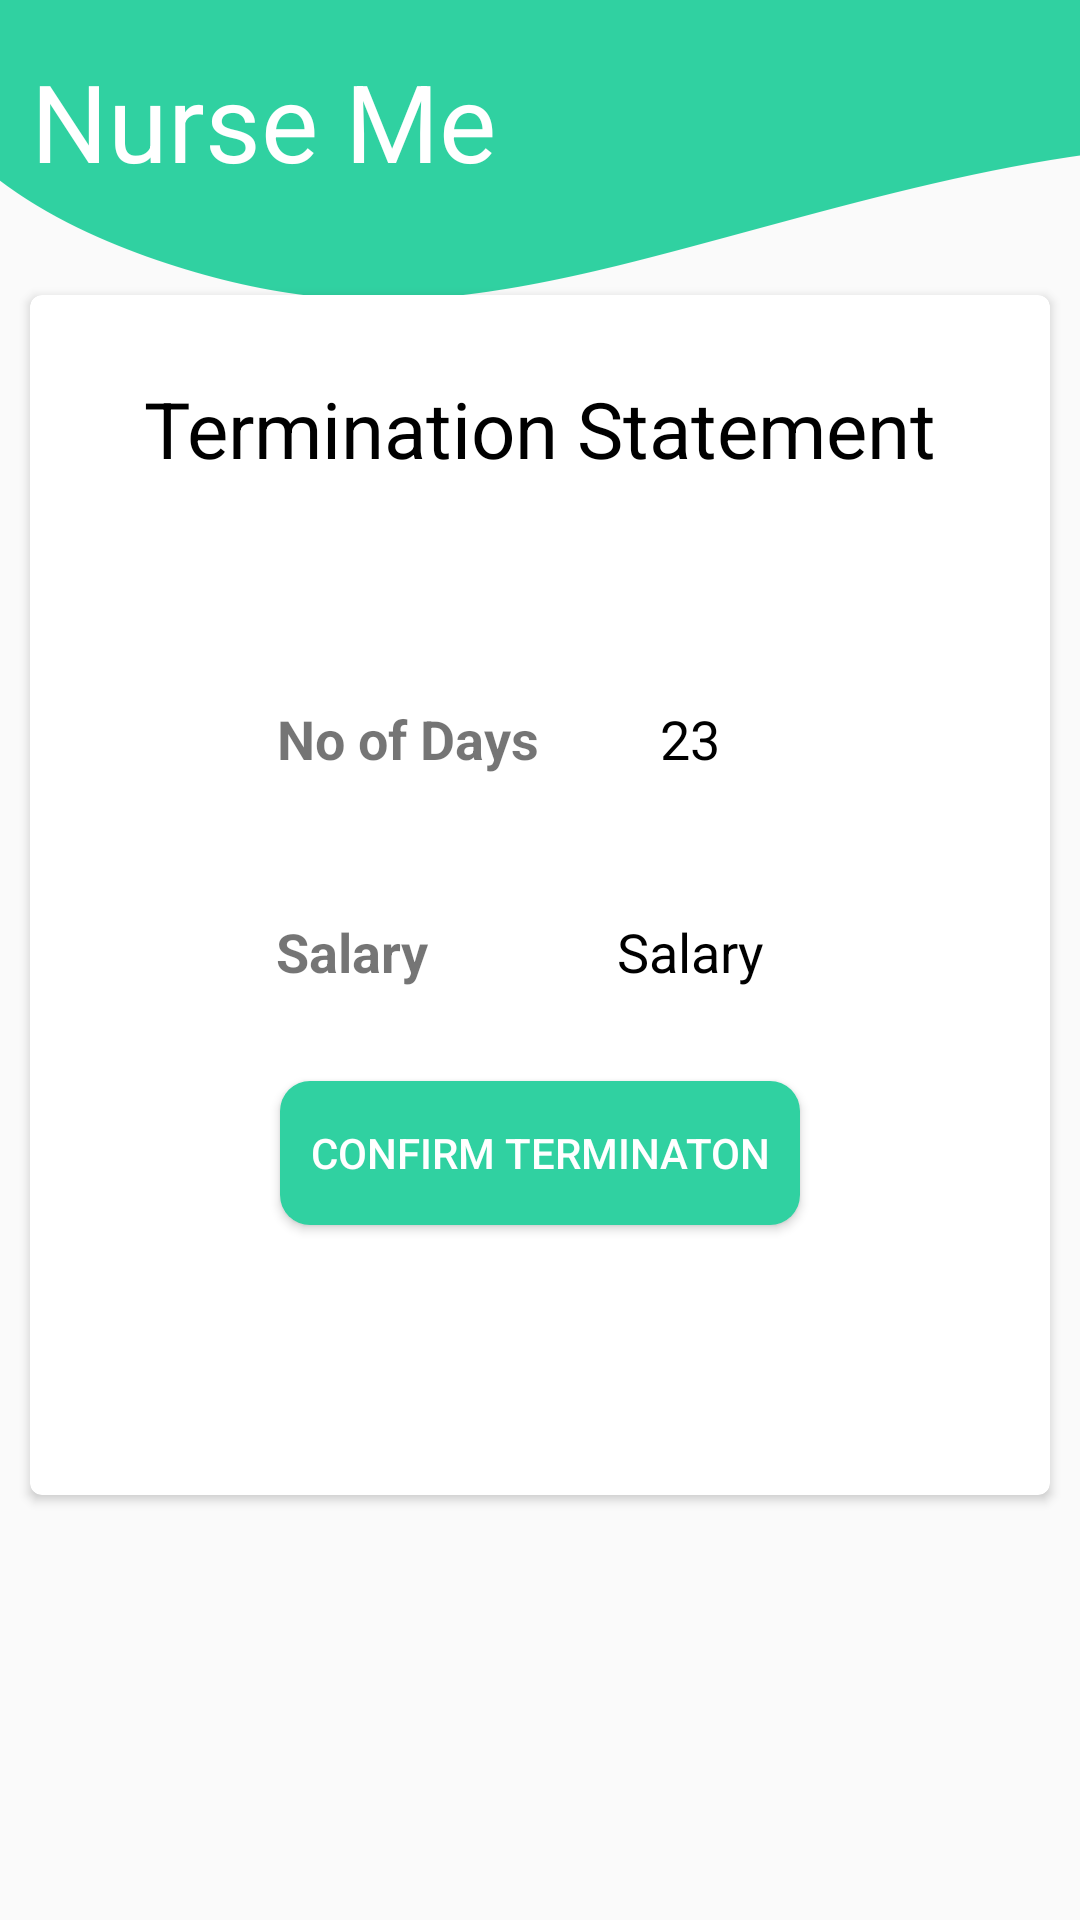

Produce the Android XML layout that renders to this screen, including the resource entries it uses.
<!-- AndroidManifest.xml: application theme AppTheme -->
<!-- res/layout/activity_final_termination_activiy.xml -->
<?xml version="1.0" encoding="utf-8"?>
<android.support.constraint.ConstraintLayout xmlns:android="http://schemas.android.com/apk/res/android"
    xmlns:app="http://schemas.android.com/apk/res-auto"
    xmlns:tools="http://schemas.android.com/tools"
    android:layout_width="match_parent"
    android:layout_height="match_parent"
    android:background="@drawable/backgroundnurseme"
    tools:context=".FinalTerminationActiviy">

    <TextView
        android:id="@+id/textView138"
        android:layout_width="wrap_content"
        android:layout_height="wrap_content"
        android:layout_marginTop="16dp"
        android:text="Nurse Me"
        android:textColor="#ffff"
        android:textSize="36dp"
        app:fontFamily="@font/overlock1"
        app:layout_constraintBottom_toBottomOf="parent"
        app:layout_constraintEnd_toEndOf="parent"
        app:layout_constraintHorizontal_bias="0.051"
        app:layout_constraintStart_toStartOf="parent"
        app:layout_constraintTop_toTopOf="parent"
        app:layout_constraintVertical_bias="0.0" />

    <android.support.v7.widget.CardView
        android:id="@+id/chart_card_view"
        android:layout_width="340dp"
        android:layout_height="400dp"
        android:layout_gravity="center"
        app:cardCornerRadius="4dp"
        app:layout_constraintBottom_toBottomOf="parent"
        app:layout_constraintEnd_toEndOf="parent"
        app:layout_constraintHorizontal_bias="0.492"
        app:layout_constraintStart_toStartOf="parent"
        app:layout_constraintTop_toTopOf="parent"
        app:layout_constraintVertical_bias="0.41">

        <android.support.constraint.ConstraintLayout
            android:layout_width="match_parent"
            android:layout_height="match_parent">

            <Button
                android:id="@+id/button20"
                android:layout_width="wrap_content"
                android:layout_height="wrap_content"
                android:background="@drawable/button_shape"
                android:onClick="confirm"
                android:padding="10dp"
                android:text="COnfirm terminaton"
                android:textColor="#fff"
                app:layout_constraintBottom_toBottomOf="parent"
                app:layout_constraintEnd_toEndOf="parent"
                app:layout_constraintStart_toStartOf="parent"
                app:layout_constraintTop_toTopOf="parent"
                app:layout_constraintVertical_bias="0.744" />

            <TextView
                android:id="@+id/textView134"
                android:layout_width="wrap_content"
                android:layout_height="wrap_content"
                android:text="Salary"
                android:textColor="#000"
                android:textSize="18sp"
                app:layout_constraintBottom_toBottomOf="parent"
                app:layout_constraintEnd_toEndOf="parent"
                app:layout_constraintHorizontal_bias="0.673"
                app:layout_constraintStart_toStartOf="parent"
                app:layout_constraintTop_toTopOf="parent"
                app:layout_constraintVertical_bias="0.55" />

            <TextView
                android:id="@+id/textView139"
                android:layout_width="wrap_content"
                android:layout_height="wrap_content"
                android:text="No of Days"
                android:textSize="18sp"
                android:textStyle="bold"
                app:layout_constraintBottom_toBottomOf="parent"
                app:layout_constraintEnd_toEndOf="parent"
                app:layout_constraintHorizontal_bias="0.326"
                app:layout_constraintStart_toStartOf="parent"
                app:layout_constraintTop_toTopOf="parent"
                app:layout_constraintVertical_bias="0.361" />

            <TextView
                android:id="@+id/textView140"
                android:layout_width="wrap_content"
                android:layout_height="wrap_content"
                android:text="Salary"
                android:textSize="18sp"
                android:textStyle="bold"
                app:layout_constraintBottom_toBottomOf="parent"
                app:layout_constraintEnd_toEndOf="parent"
                app:layout_constraintHorizontal_bias="0.284"
                app:layout_constraintStart_toStartOf="parent"
                app:layout_constraintTop_toTopOf="parent"
                app:layout_constraintVertical_bias="0.55" />

            <TextView
                android:id="@+id/textView135"
                android:layout_width="wrap_content"
                android:layout_height="wrap_content"
                android:text="23"
                android:textColor="#000"
                android:textSize="18sp"
                app:layout_constraintBottom_toBottomOf="parent"
                app:layout_constraintEnd_toEndOf="parent"
                app:layout_constraintHorizontal_bias="0.656"
                app:layout_constraintStart_toStartOf="parent"
                app:layout_constraintTop_toTopOf="parent"
                app:layout_constraintVertical_bias="0.361" />

            <TextView
                android:id="@+id/textView141"
                android:layout_width="wrap_content"
                android:layout_height="wrap_content"
                android:text="Termination Statement"
                android:textColor="#000"
                android:textSize="26sp"
                app:fontFamily="@font/overlock1"
                app:layout_constraintBottom_toBottomOf="parent"
                app:layout_constraintEnd_toEndOf="parent"
                app:layout_constraintStart_toStartOf="parent"
                app:layout_constraintTop_toTopOf="parent"
                app:layout_constraintVertical_bias="0.074" />
        </android.support.constraint.ConstraintLayout>
    </android.support.v7.widget.CardView>

</android.support.constraint.ConstraintLayout>
<!-- resources referenced by this layout -->
<resources>
  <!-- drawable backgroundnurseme: png bitmap (drawable, 31632 bytes) -->
  <!-- drawable button_shape (drawable) -->
  <?xml version="1.0" encoding="utf-8"?>
  <shape xmlns:android="http://schemas.android.com/apk/res/android"
      android:shape="rectangle"
      android:thickness="50dp">
      <solid
          android:color="@color/colorLogin"
          ></solid>
      <corners
          android:radius="10dp">
  
      </corners>
  
  </shape>
  <style name="AppTheme" parent="Theme.AppCompat.Light.NoActionBar">
          
          <item name="colorPrimary">@color/colorLogin</item>
          <item name="colorPrimaryDark">@color/colorPrimaryDark</item>
          <item name="colorAccent">@color/colorAccent</item>
      </style>
  <color name="colorLogin">#30d1a1</color>
  <color name="colorPrimaryDark">#30d1a1</color>
  <color name="colorAccent">#000</color>
</resources>
